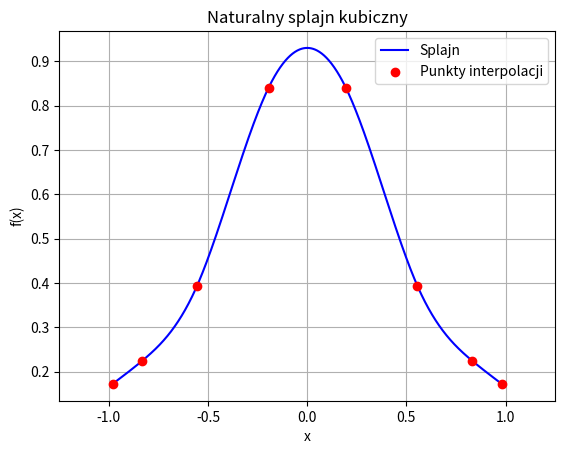

The matplotlib source for this figure:
from bisect import bisect_left
import numpy as np
from numpy.typing import NDArray
import matplotlib.pyplot as plt

array = NDArray[np.float64]
vector = NDArray[np.float64]
matrix = NDArray[np.float64]


def calc_ksi(nodes: array, values: array) -> vector:
    n = len(nodes)

    # układ dla ksi_2, ..., ksi_(n-1)
    underdiag = np.zeros(n - 3)
    diag = np.zeros(n - 2)
    overdiag = np.zeros(n - 3)
    b = np.zeros(n - 2)

    h = np.diff(nodes)

    # i = 0
    diag[0] = (h[0] + h[1]) / 3
    overdiag[0] = h[1] / 6
    b[0] = (values[2] - values[1]) / h[1] - (values[1] - values[0]) / h[0]

    # i = 1, ..., n-4
    for i in range(1, n - 4 + 1):
        diag[i] = (h[i] + h[i + 1]) / 3
        underdiag[i - 1] = h[i] / 6
        overdiag[i] = h[i + 1] / 6

        b[i] = (values[i + 2] - values[i + 1]) / h[i + 1] - (
            values[i + 1] - values[i]
        ) / h[i]

    # i = n-3
    diag[n - 3] = (h[n - 3] + h[n - 2]) / 3
    underdiag[n - 4] = h[n - 3] / 6
    b[n - 3] = (values[n - 1] - values[n - 2]) / h[n - 2] - (
        values[n - 2] - values[n - 3]
    ) / h[n - 3]

    xi = np.zeros(n)
    xi[1 : n - 1] = thomas_solve(diag, underdiag, overdiag, b)

    return xi


def thomas_solve(diag: array, underdiag: array, overdiag: array, b: vector) -> vector:
    N = len(diag)
    x = np.zeros(N, dtype=np.float64)
    y = np.zeros(N, dtype=np.float64)
    u = np.zeros(N - 1, dtype=np.float64)

    l = diag[0]
    y[0] = b[0] / l
    for i in range(N - 1):
        u[i] = overdiag[i] / l
        l = diag[i + 1] - u[i] * underdiag[i]
        y[i + 1] = (b[i + 1] - underdiag[i] * y[i]) / l

    # backsubstitution
    x[-1] = y[-1]
    for i in range(N - 2, -1, -1):
        x[i] = y[i] - u[i] * x[i + 1]

    return x


def y_j(j: int, x: float, nodes: array, values: array, ksi: vector) -> float:
    a = (nodes[j + 1] - x) / (nodes[j + 1] - nodes[j])
    b = (x - nodes[j]) / (nodes[j + 1] - nodes[j])
    c = 1 / 6 * (a**3 - a) * (nodes[j + 1] - nodes[j]) ** 2
    d = 1 / 6 * (b**3 - b) * (nodes[j + 1] - nodes[j]) ** 2

    return a * values[j] + b * values[j + 1] + c * ksi[j] + d * ksi[j + 1]


def f(x: float):
    return 1 / (1 + 5 * x**2)


def sample(x: float, nodes: array, values: array, ksi: vector):
    N = len(nodes)
    j = bisect_left(nodes, x) - 1

    if j < 0:
        j = 0
    elif j > N - 2:
        j = N - 2

    return y_j(j, x, nodes, values, ksi)


def main():
    np.set_printoptions(suppress=True)

    nodes = np.array([np.cos(((2 * j - 1) / 16) * np.pi) for j in range(8, 0, -1)])
    values = np.array([f(x) for x in nodes])
    ksi = np.zeros(len(nodes))
    ksi = calc_ksi(nodes, values)

    x_plot = np.linspace(nodes[0], nodes[-1], 1000)
    y_plot = np.array([sample(x, nodes, values, ksi) for x in x_plot])
    plt.plot(x_plot, y_plot, label="Splajn", color="blue")
    plt.scatter(nodes, values, color="red", label="Punkty interpolacji", zorder=5)
    plt.xlabel("x")
    plt.ylabel("f(x)")
    plt.title("Naturalny splajn kubiczny")
    plt.grid(True)
    plt.legend()
    plt.xlim(-1.25, 1.25)
    plt.show()


if __name__ == "__main__":
    main()
